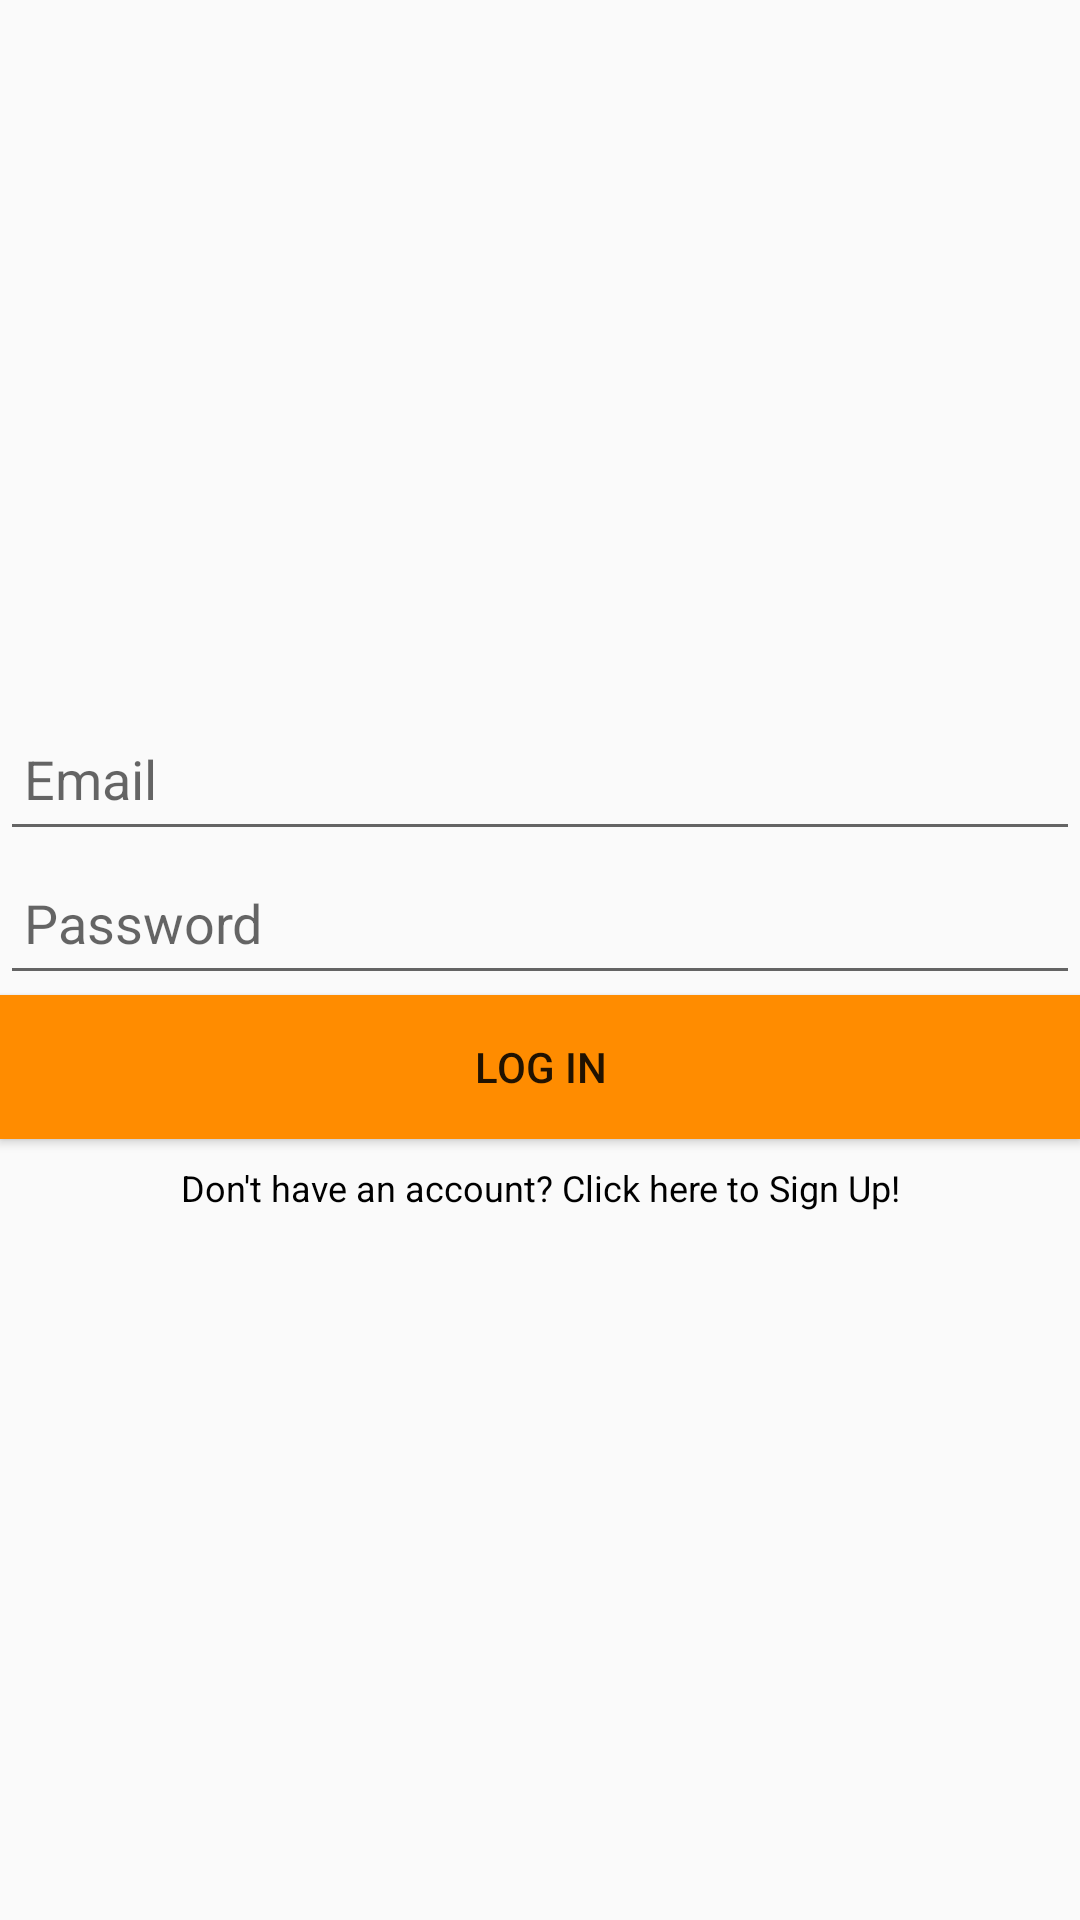

Produce the Android XML layout that renders to this screen, including the resource entries it uses.
<!-- AndroidManifest.xml: application theme Theme.Coursework -->
<!-- res/layout/fragment_login.xml -->
<?xml version="1.0" encoding="utf-8"?>
<LinearLayout
    xmlns:android="http://schemas.android.com/apk/res/android"
    xmlns:tools="http://schemas.android.com/tools"
    android:layout_width="250dp"
    android:layout_height="wrap_content"
    android:orientation="vertical"
    android:layout_gravity="center"
    android:gravity="center"
    tools:context=".ui.authentication.fragments.LoginFragment">

    <EditText
        android:id="@+id/email_login"
        android:layout_width="match_parent"
        android:layout_height="48dp"
        android:autofillHints=""
        android:ems="10"
        android:hint="@string/email"
        android:inputType="textEmailAddress"
        android:padding="8dp" />

    <EditText
        android:id="@+id/password_login"
        android:layout_width="match_parent"
        android:layout_height="48dp"
        android:autofillHints=""
        android:ems="10"
        android:hint="@string/password"
        android:inputType="textPassword"
        android:padding="8dp" />

    <Button
        android:id="@+id/login_btn"
        android:layout_width="match_parent"
        android:layout_height="wrap_content"
        android:padding="8dp"
        android:background="@color/orange"
        android:text="@string/log_in" />

    <TextView
        android:id="@+id/sign_up"
        android:layout_width="match_parent"
        android:layout_height="wrap_content"
        android:text="@string/sign_up_offer"
        android:textColor="@color/black"
        android:layout_marginTop="8dp"
        android:textAlignment="center"
        android:textSize="12sp"/>

</LinearLayout>
<!-- resources referenced by this layout -->
<resources>
  <color name="black">#FF000000</color>
  <color name="orange">#FF8C00</color>
  <string name="email" translatable="false">Email</string>
  <string name="log_in">Log in</string>
  <string name="password">Password</string>
  <string name="sign_up_offer">Don\'t have an account? Click here to Sign Up!</string>
  <style name="Theme.Coursework" parent="Base.Theme.Coursework" />
  <style name="Base.Theme.Coursework" parent="Theme.AppCompat.Light.NoActionBar">
          
          
      </style>
</resources>
